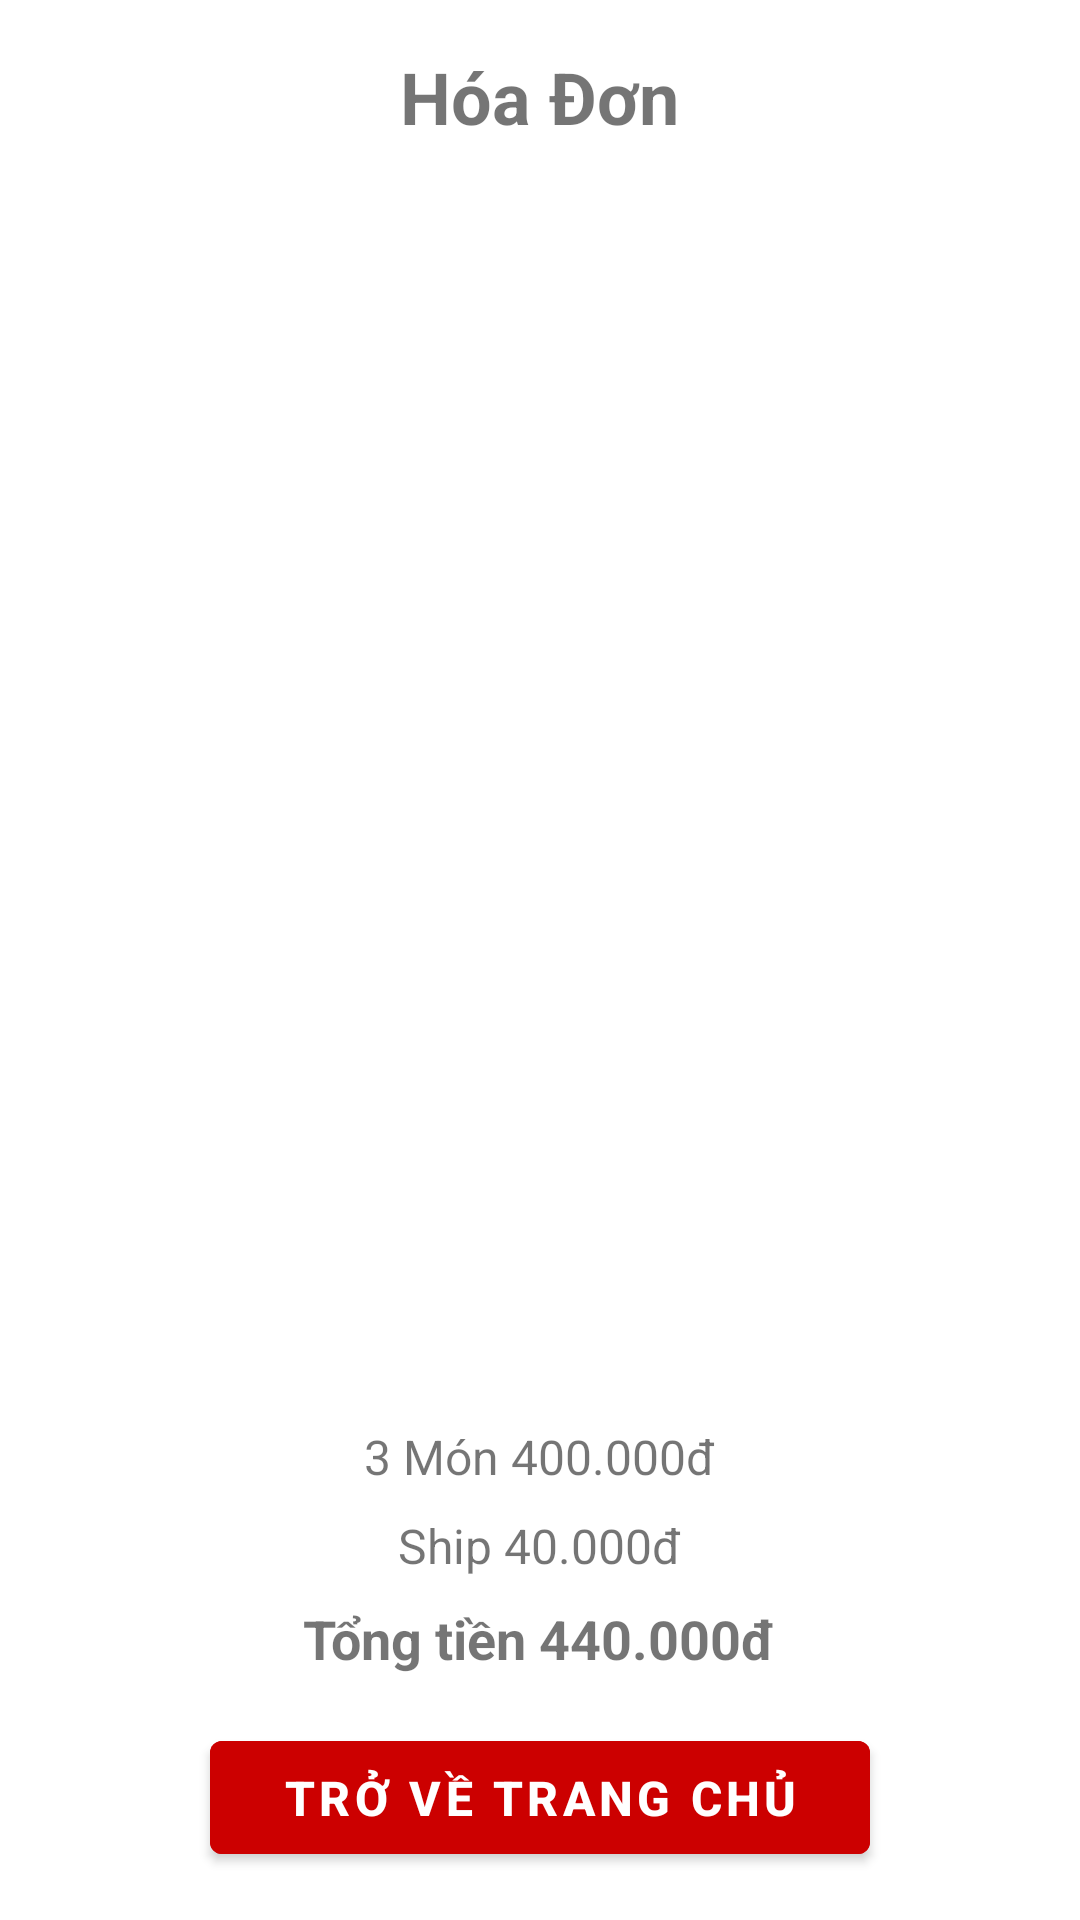

The Android layout XML behind this screen, and the referenced resources:
<!-- AndroidManifest.xml: application theme Theme.MiMi -->
<!-- res/layout/activity_xacnhanthanhtoan.xml -->
<?xml version="1.0" encoding="utf-8"?>
<androidx.constraintlayout.widget.ConstraintLayout xmlns:android="http://schemas.android.com/apk/res/android"
    xmlns:app="http://schemas.android.com/apk/res-auto"
    xmlns:tools="http://schemas.android.com/tools"
    android:id="@+id/main"
    android:layout_width="match_parent"
    android:layout_height="match_parent"
    tools:context=".XacnhanthanhtoanActivity">

    <LinearLayout
        android:layout_width="match_parent"
        android:layout_height="match_parent"
        android:orientation="vertical"
        android:padding="16dp">

        
        <TextView
            android:id="@+id/tvTitle"
            android:layout_width="wrap_content"
            android:layout_height="wrap_content"
            android:layout_gravity="center_horizontal"
            android:paddingBottom="16dp"
            android:text="Hóa Đơn"
            android:textSize="24sp"
            android:textStyle="bold" />

        
        <androidx.recyclerview.widget.RecyclerView
            android:id="@+id/recyclerView"
            android:layout_width="match_parent"
            android:layout_height="16dp"
            android:layout_weight="1" />

        
        <LinearLayout
            android:layout_width="match_parent"
            android:layout_height="wrap_content"
            android:gravity="center_horizontal"
            android:orientation="vertical">

            <TextView
                android:id="@+id/tvItemTotal"
                android:layout_width="wrap_content"
                android:layout_height="wrap_content"
                android:layout_gravity="center_horizontal"
                android:paddingBottom="8dp"
                android:text="3 Món 400.000đ"
                android:textSize="16sp" />

            <TextView
                android:id="@+id/tvShippingFee"
                android:layout_width="wrap_content"
                android:layout_height="wrap_content"
                android:layout_gravity="center_horizontal"
                android:paddingBottom="8dp"
                android:text="Ship 40.000đ"
                android:textSize="16sp" />

            <TextView
                android:id="@+id/tvTotal"
                android:layout_width="wrap_content"
                android:layout_height="wrap_content"
                android:layout_gravity="center_horizontal"
                android:paddingBottom="16dp"
                android:text="Tổng tiền 440.000đ"
                android:textSize="18sp"
                android:textStyle="bold" />

            <Button
                android:id="@+id/btnThanhToan"
                android:layout_width="wrap_content"
                android:layout_height="wrap_content"
                android:backgroundTint="@android:color/holo_red_dark"
                android:paddingHorizontal="24dp"
                android:paddingVertical="8dp"
                android:text="Trở về trang chủ"
                android:textColor="@android:color/white"
                android:textSize="16sp"
                android:textStyle="bold" />
        </LinearLayout>

    </LinearLayout>
</androidx.constraintlayout.widget.ConstraintLayout>
<!-- resources referenced by this layout -->
<resources>
  <style name="Theme.MiMi" parent="Theme.MaterialComponents.DayNight.DarkActionBar">
          
          <item name="colorPrimary">@color/pink</item>
          <item name="colorPrimaryVariant">@color/purple_700</item>
          <item name="colorOnPrimary">@color/white</item>
          
          <item name="colorSecondary">@color/teal_200</item>
          <item name="colorSecondaryVariant">@color/teal_700</item>
          <item name="colorOnSecondary">@color/black</item>
          
          <item name="android:statusBarColor">?attr/colorPrimaryVariant</item>
          
      </style>
  <color name="pink">#FFB5C5</color>
  <color name="purple_700">#FF3700B3</color>
  <color name="white">#FFFFFF</color>
  <color name="teal_200">#FF03DAC5</color>
  <color name="teal_700">#FF018786</color>
  <color name="black">#FF000000</color>
</resources>
